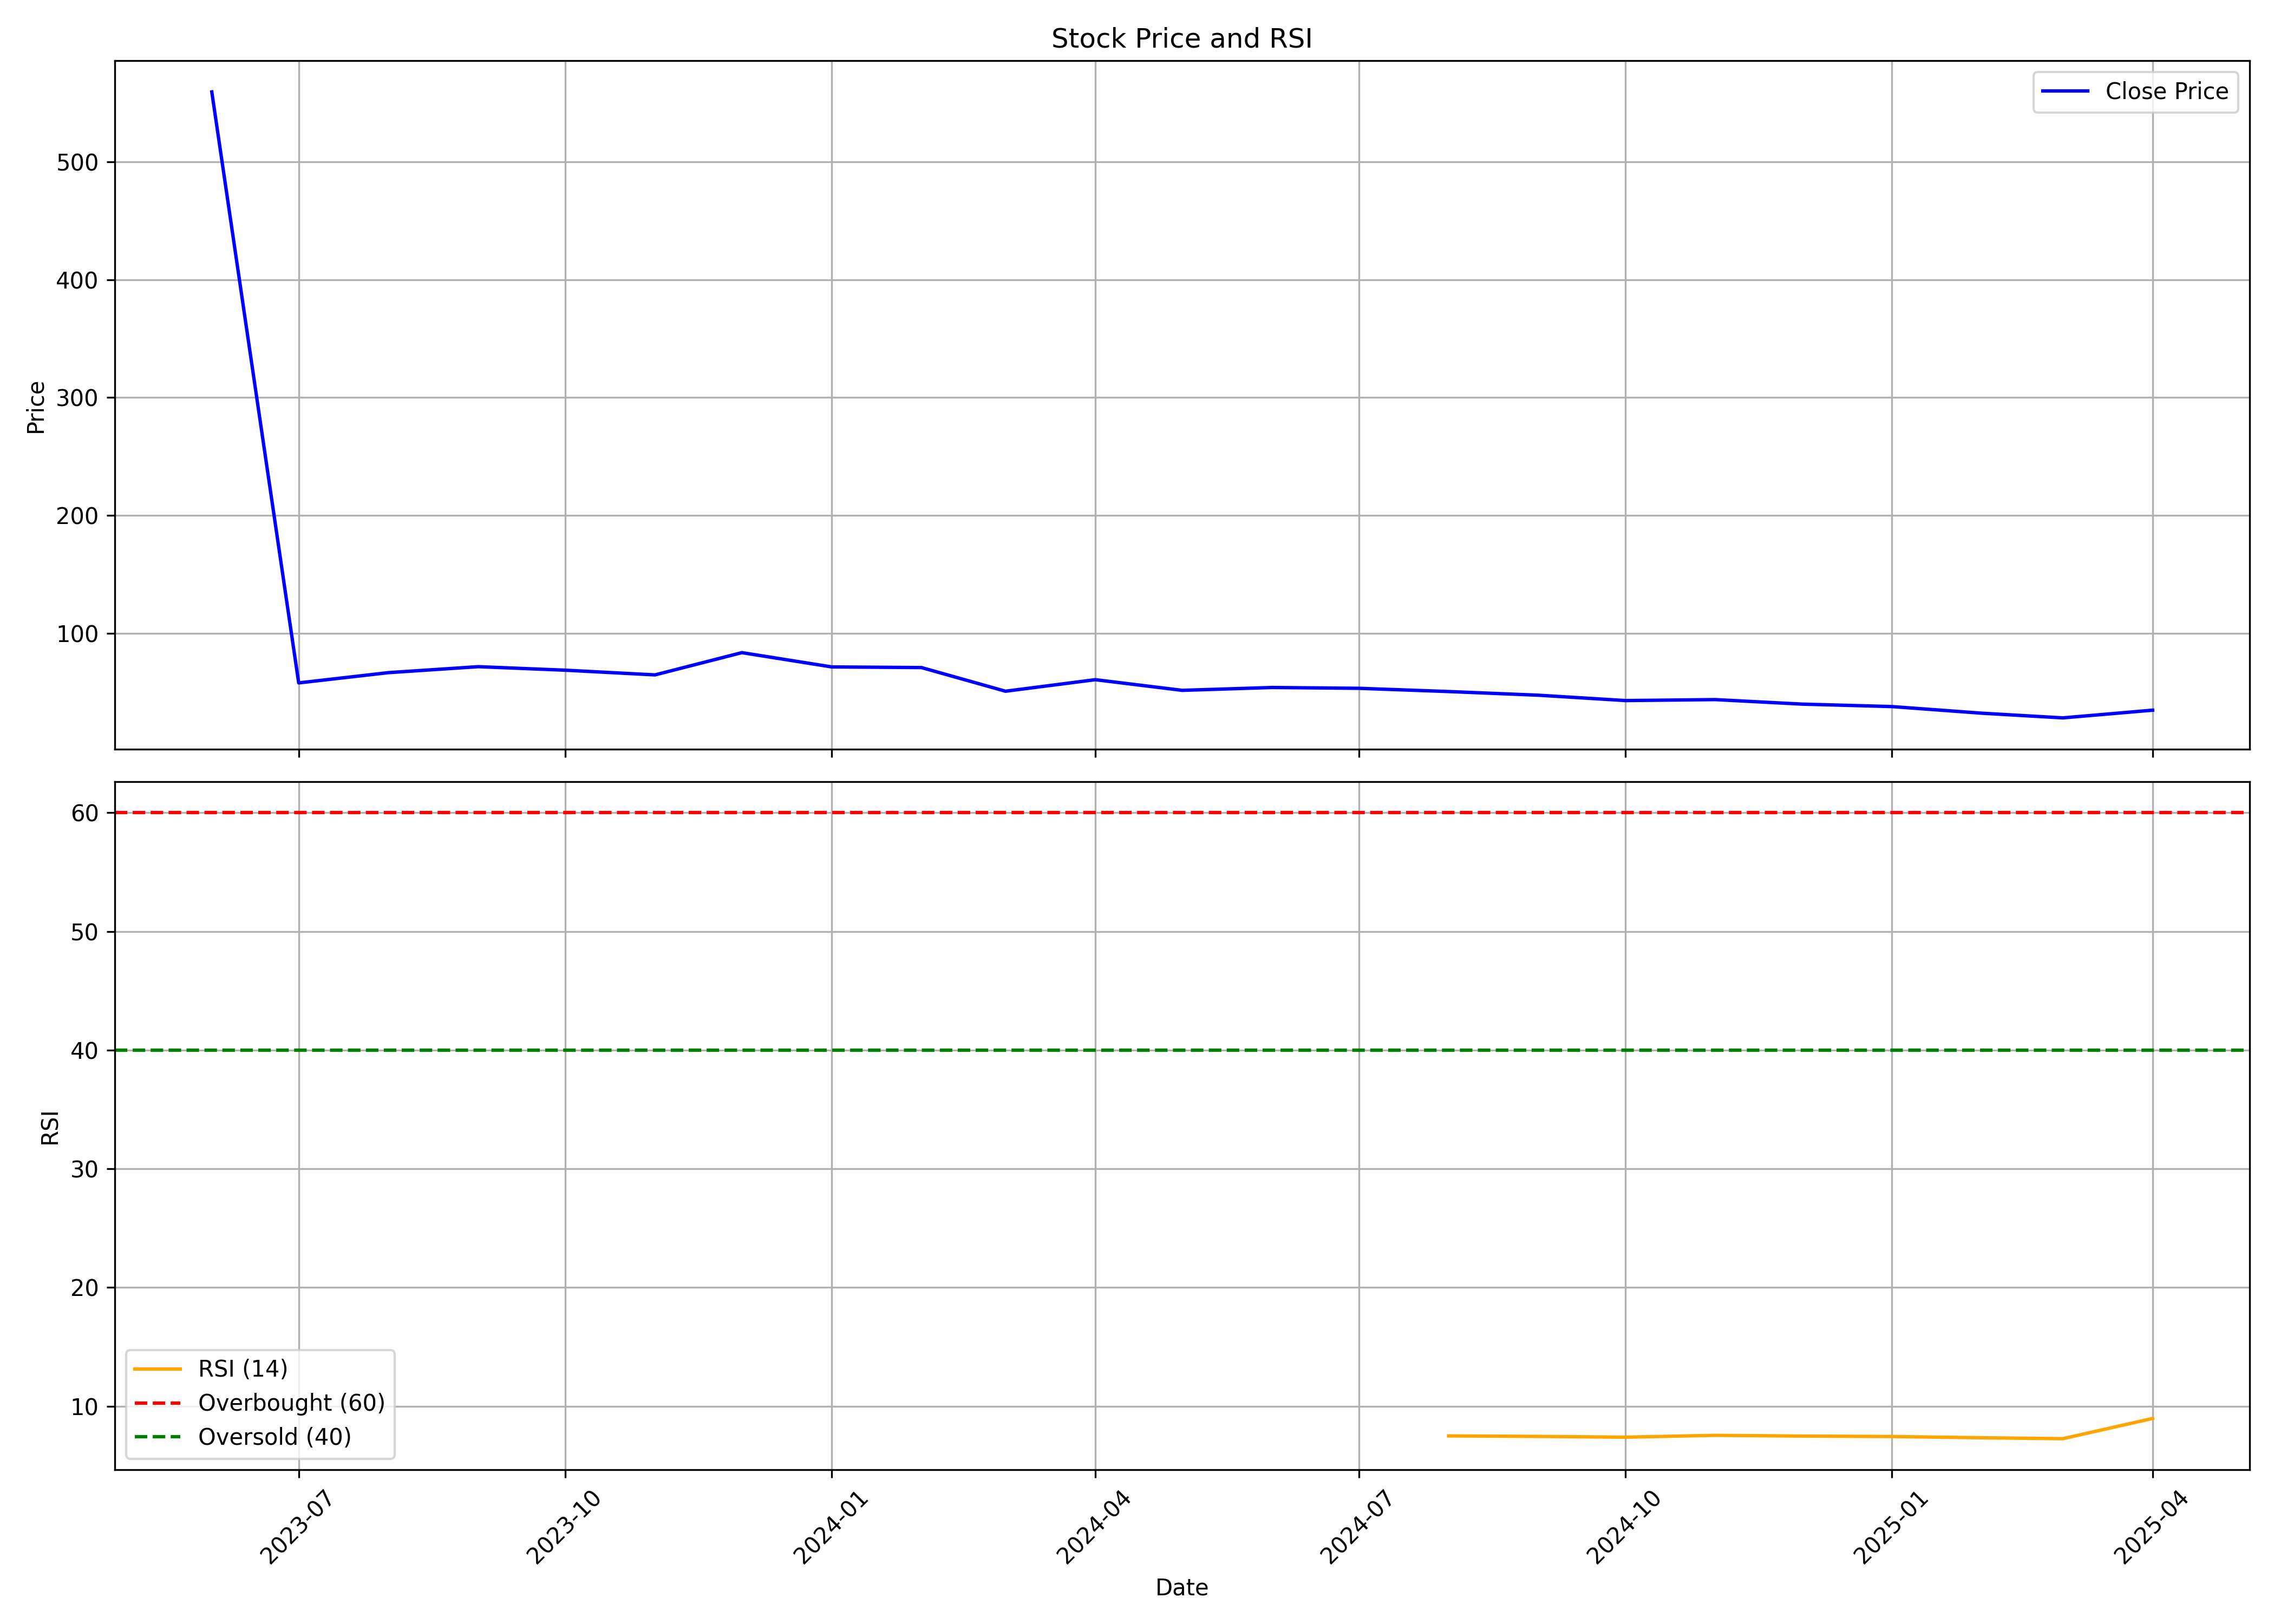

Values plotted in this chart, from the file beside it:
, Unnamed: 0, date, symbol, open, high, low, close, volume, rsi
0, 0, 2023-06-01, HMAAGRO, 559.5, 559.5, 559.5, 559.5, 0, 
1, 1, 2023-07-01, HMAAGRO, 559.5, 559.5, 54.03, 57.8, 95548390, 
2, 2, 2023-08-01, HMAAGRO, 56.42, 68.86, 56.33, 66.52, 21087200, 
3, 3, 2023-09-01, HMAAGRO, 67.23, 80.32, 67.02, 71.58, 19220250, 
4, 4, 2023-10-01, HMAAGRO, 74.39, 75.24, 65.11, 68.59, 13003120, 
5, 5, 2023-11-01, HMAAGRO, 68.68, 74.14, 63.91, 64.6, 14898360, 
6, 6, 2023-12-01, HMAAGRO, 65.13, 83.54, 60.93, 83.49, 28472268, 
7, 7, 2024-01-01, HMAAGRO, 83.4, 83.4, 64.31, 71.37, 16976624, 
8, 8, 2024-02-01, HMAAGRO, 76.04, 83, 68.39, 70.82, 26702238, 
9, 9, 2024-03-01, HMAAGRO, 71.22, 71.22, 48.21, 50.74, 18595604, 
10, 10, 2024-04-01, HMAAGRO, 51.29, 71.72, 51.09, 60.53, 18981326, 
11, 11, 2024-05-01, HMAAGRO, 61.13, 61.23, 49.15, 51.49, 15140226, 
12, 12, 2024-06-01, HMAAGRO, 53.68, 58.94, 47.81, 53.9, 7673653, 
13, 13, 2024-07-01, HMAAGRO, 53.93, 56.56, 51.09, 53.22, 14505984, 
14, 14, 2024-08-01, HMAAGRO, 53.58, 53.68, 47.71, 50.46, 9571343, 7.495
15, 15, 2024-09-01, HMAAGRO, 50.84, 52.68, 45.82, 47.35, 12025988, 7.453
16, 16, 2024-10-01, HMAAGRO, 48.11, 48.54, 39.12, 42.81, 7476730, 7.389
17, 17, 2024-11-01, HMAAGRO, 43.0, 49.09, 40.11, 43.63, 15141842, 7.545
18, 18, 2024-12-01, HMAAGRO, 44.25, 48.33, 38.71, 39.79, 8945923, 7.481
19, 19, 2025-01-01, HMAAGRO, 40.38, 41.69, 34.8, 37.71, 8215553, 7.445
20, 20, 2025-02-01, HMAAGRO, 37.55, 40.4, 31.5, 32.09, 5054448, 7.34
21, 21, 2025-03-01, HMAAGRO, 32.65, 33.79, 28.0, 28.11, 10624860, 7.263
22, 22, 2025-04-01, HMAAGRO, 27.75, 35.48, 27.75, 34.65, 3629386, 8.967
